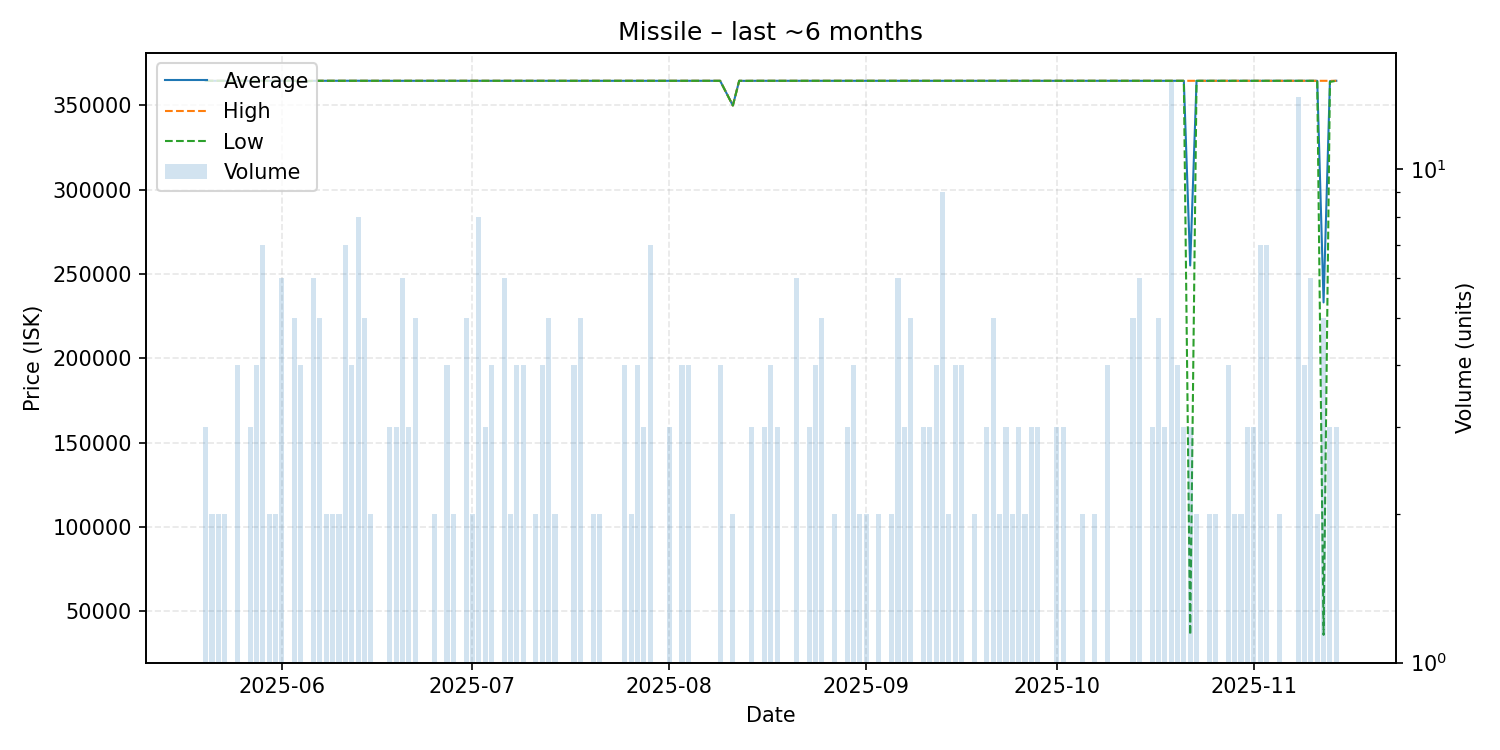

The table this chart was drawn from, first rows:
date, average, highest, lowest, order_count, volume
2025-05-20, 364640, 364640, 364640, 3, 3
2025-05-21, 364640, 364640, 364640, 2, 2
2025-05-22, 364640, 364640, 364640, 2, 2
2025-05-23, 364640, 364640, 364640, 2, 2
2025-05-24, 364640, 364640, 364640, 1, 1
2025-05-25, 364630, 364640, 364600, 4, 4
2025-05-26, 364640, 364640, 364640, 1, 1
2025-05-27, 364640, 364640, 364640, 3, 3
2025-05-28, 364640, 364640, 364640, 2, 4
2025-05-29, 364640, 364640, 364640, 5, 7
2025-05-30, 364640, 364640, 364640, 2, 2
2025-05-31, 364640, 364640, 364640, 2, 2
2025-06-01, 364640, 364640, 364640, 6, 6
2025-06-02, 364640, 364640, 364640, 1, 1
2025-06-03, 364640, 364640, 364640, 3, 5
2025-06-04, 364480, 364640, 364000, 4, 4
2025-06-06, 364640, 364640, 364640, 3, 6
2025-06-07, 364652, 364700, 364640, 5, 5
2025-06-08, 364640, 364640, 364640, 2, 2
2025-06-09, 364640, 364640, 364640, 2, 2
2025-06-10, 364640, 364640, 364640, 2, 2
2025-06-11, 364640, 364640, 364640, 7, 7
2025-06-12, 364655, 364700, 364640, 4, 4
2025-06-13, 364670, 364700, 364640, 5, 8
2025-06-14, 364640, 364640, 364640, 5, 5
2025-06-15, 364670, 364700, 364640, 2, 2
2025-06-16, 364640, 364640, 364640, 1, 1
2025-06-17, 364640, 364640, 364640, 1, 1
2025-06-18, 364660, 364700, 364640, 3, 3
2025-06-19, 364640, 364640, 364640, 3, 3
2025-06-20, 364640, 364640, 364640, 2, 6
2025-06-21, 364640, 364640, 364640, 3, 3
2025-06-22, 364640, 364640, 364640, 3, 5
2025-06-23, 364640, 364640, 364640, 1, 1
2025-06-24, 364640, 364640, 364640, 1, 1
2025-06-25, 364640, 364640, 364640, 2, 2
2025-06-27, 364685, 364700, 364640, 4, 4
2025-06-28, 364640, 364640, 364640, 2, 2
2025-06-29, 364640, 364640, 364640, 1, 1
2025-06-30, 364652, 364700, 364640, 5, 5
2025-07-01, 364640, 364640, 364640, 2, 2
2025-07-02, 364648, 364700, 364640, 6, 8
2025-07-03, 364640, 364640, 364640, 2, 3
2025-07-04, 364640, 364640, 364640, 2, 4
2025-07-05, 364640, 364640, 364640, 1, 1
2025-07-06, 364640, 364640, 364640, 5, 6
2025-07-07, 364640, 364640, 364640, 2, 2
2025-07-08, 364655, 364700, 364640, 3, 4
2025-07-09, 364640, 364640, 364640, 3, 4
2025-07-11, 364640, 364640, 364640, 2, 2
2025-07-12, 364640, 364640, 364640, 4, 4
2025-07-13, 364640, 364640, 364640, 5, 5
2025-07-14, 364640, 364640, 364640, 2, 2
2025-07-15, 364640, 364640, 364640, 1, 1
2025-07-16, 364640, 364640, 364640, 1, 1
2025-07-17, 364640, 364640, 364640, 4, 4
2025-07-18, 364640, 364640, 364640, 3, 5
2025-07-20, 364640, 364640, 364640, 2, 2
2025-07-21, 364640, 364640, 364640, 2, 2
2025-07-22, 364640, 364640, 364640, 1, 1
... 107 more rows
